Labelled photos from "datasets", an image-classification folder in Ron231007/Image-Recognition-and-Classification. The possible labels are: apple, banana.

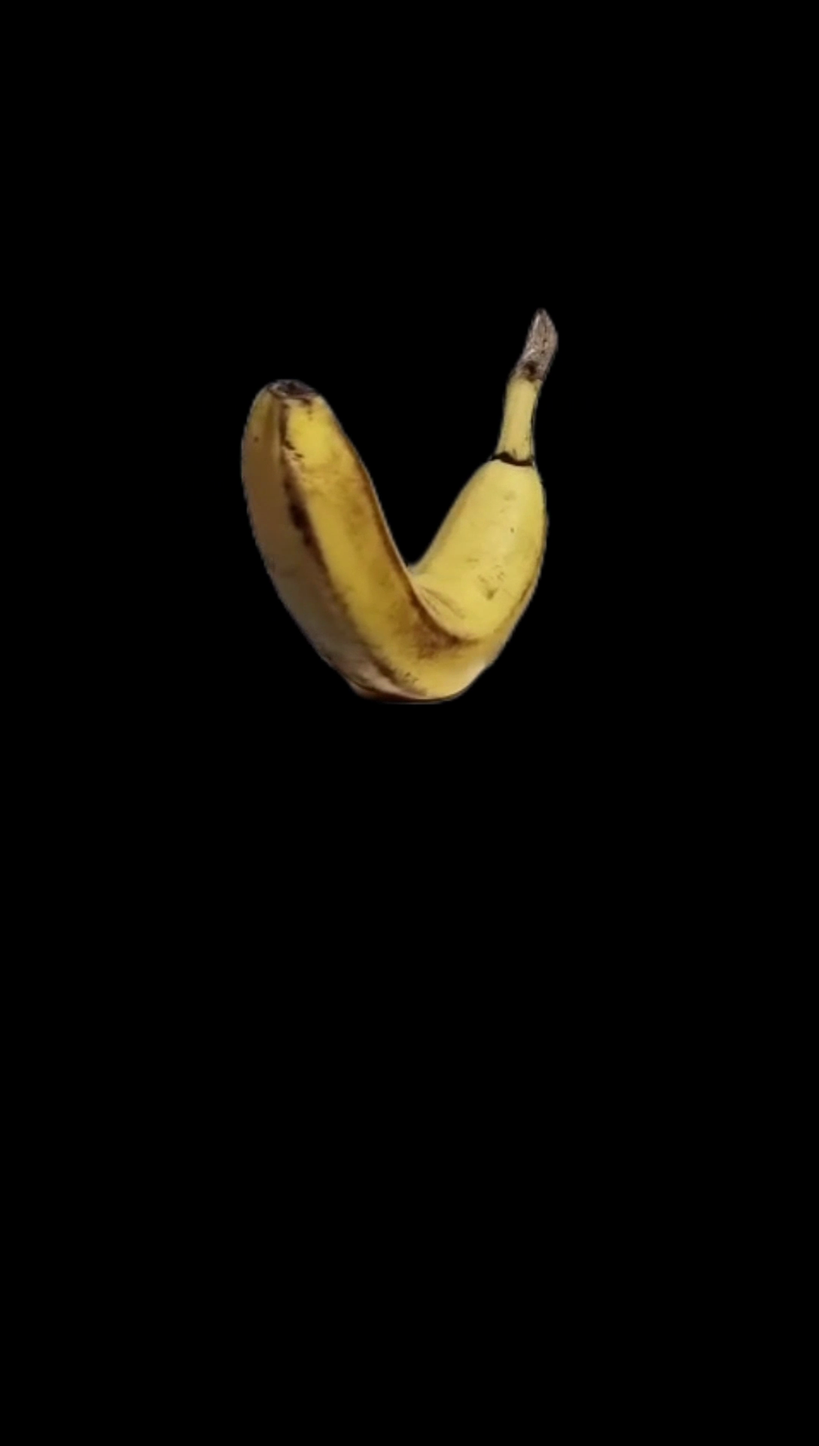
Label: banana

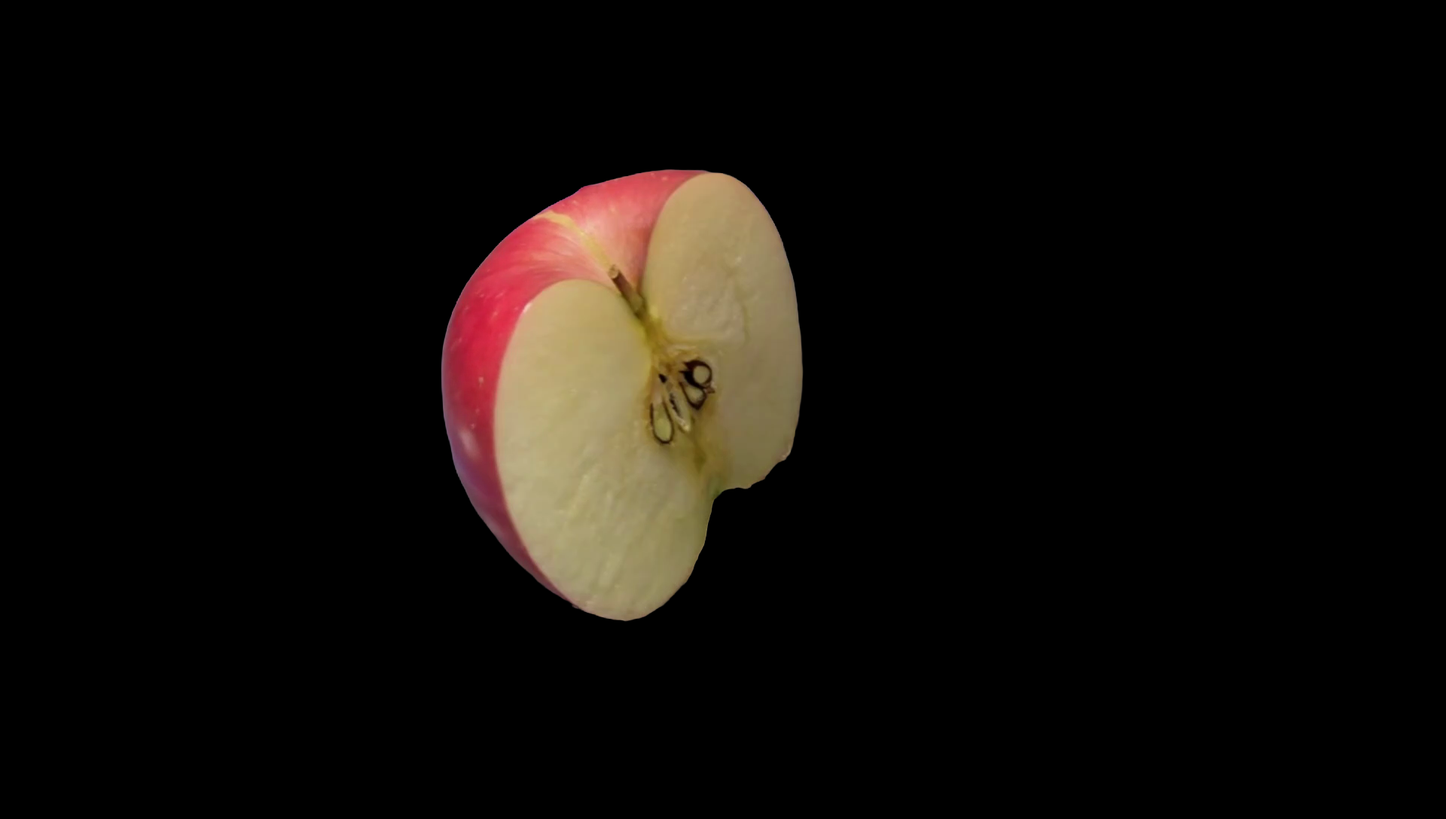
Label: apple

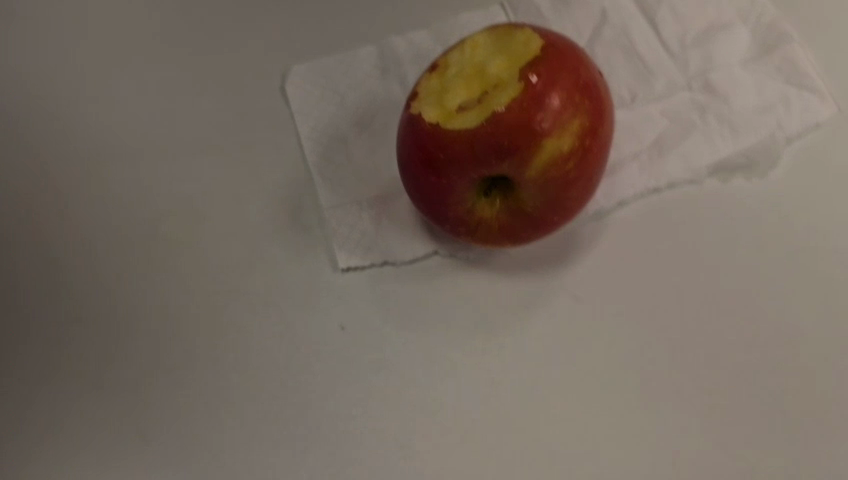
Label: apple

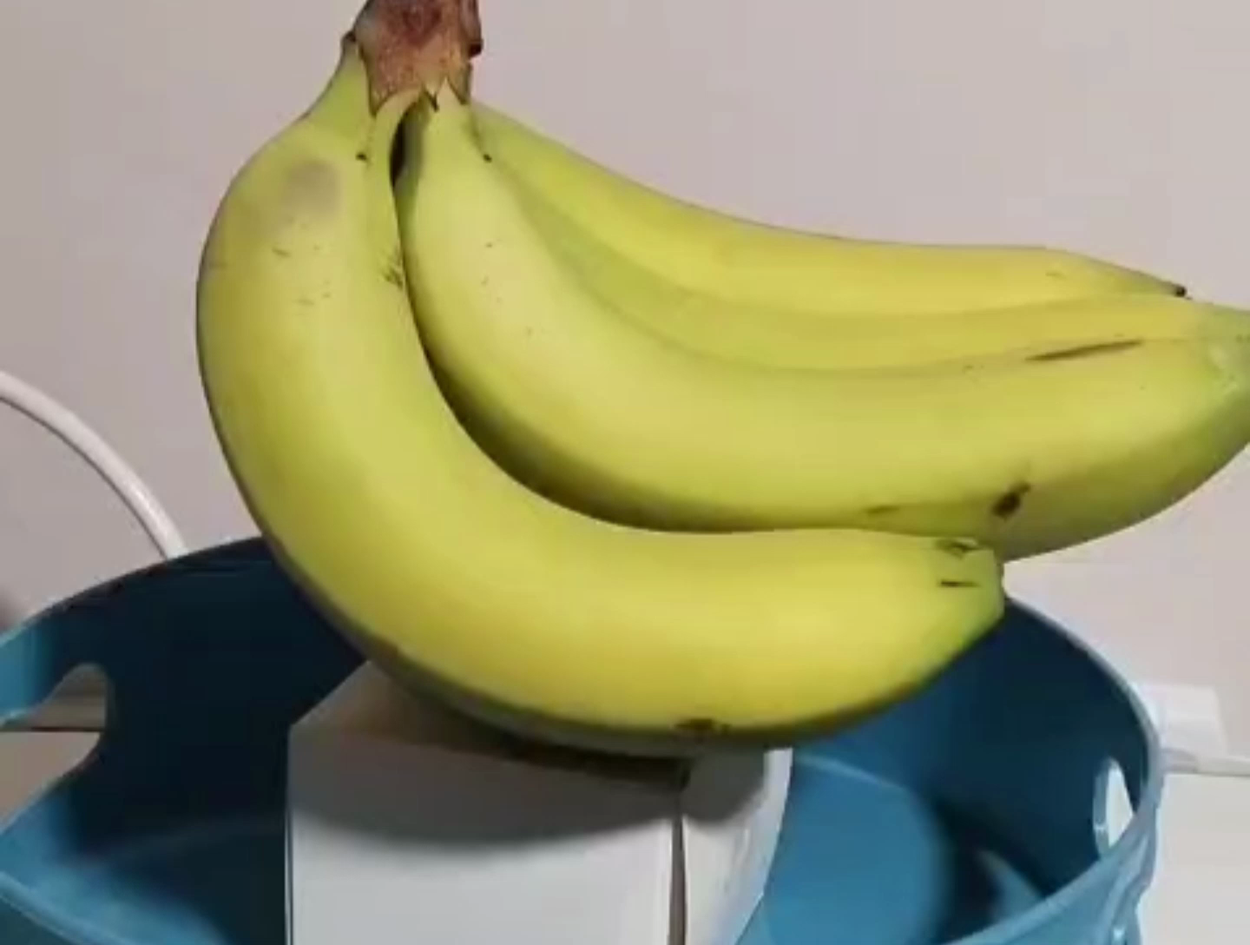
Label: banana

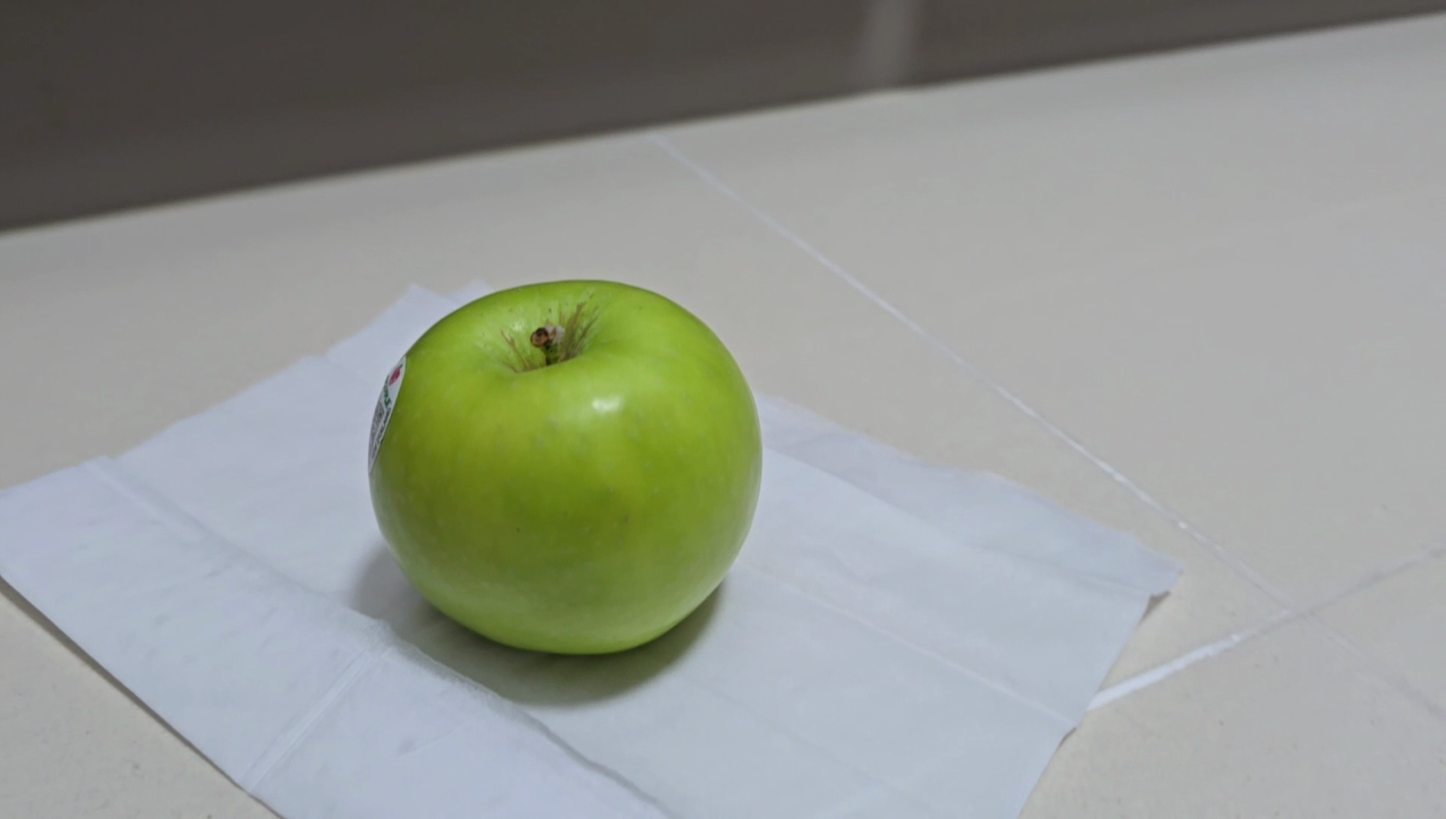
Label: apple

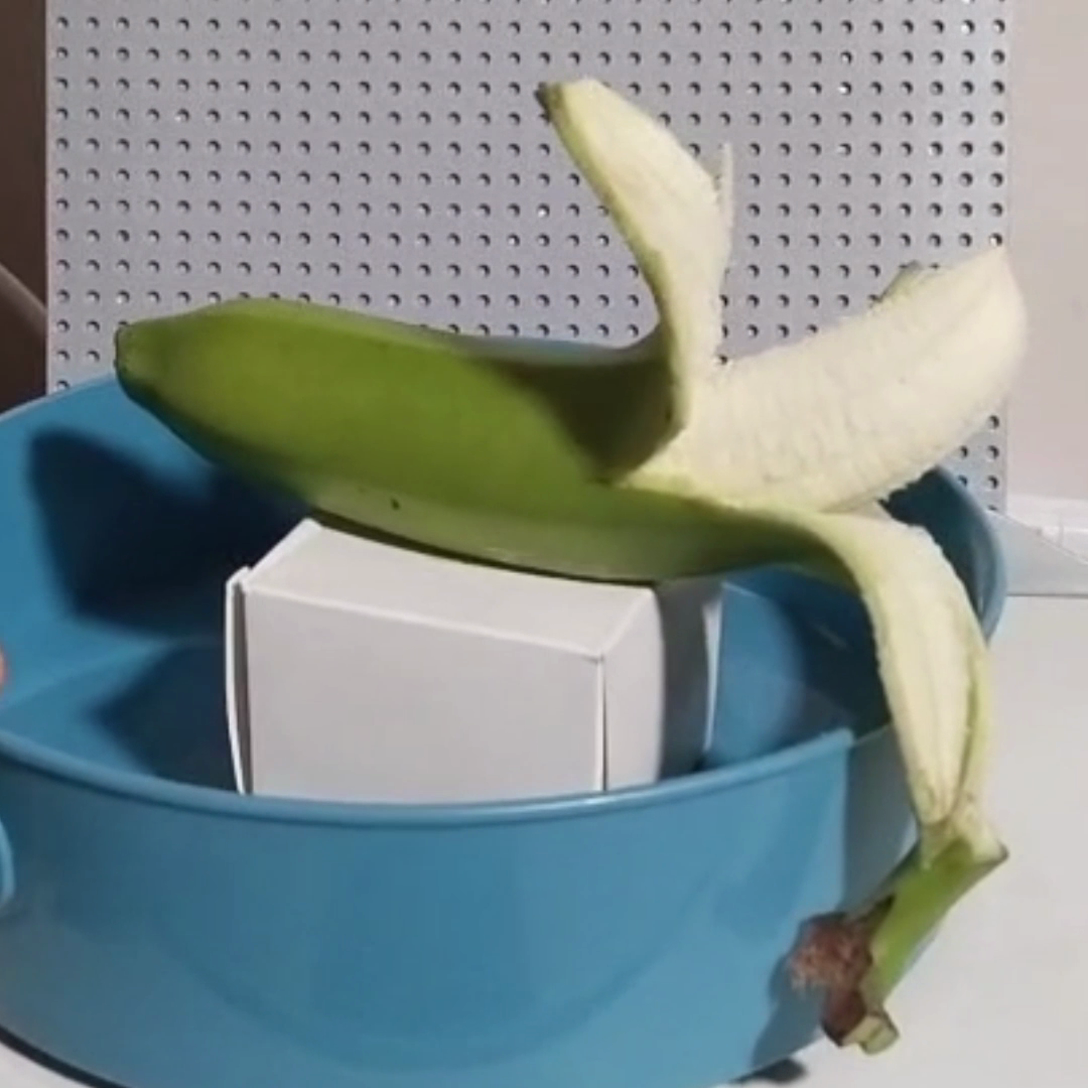
Label: banana
